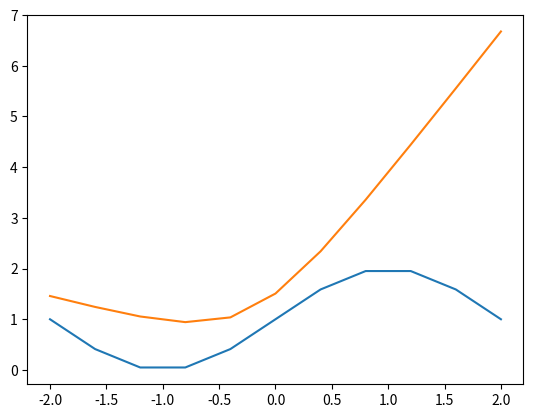

This chart was generated by the following Python code:
import matplotlib.pyplot as plt
import random
import numpy as np



from math import sin, pi, exp
from random import uniform

#Initialize input vectors
p = [-2, -1.6, -1.2, -0.8, -0.4, 0, 0.4, 0.8, 1.2, 1.6, 2]
learning_rate = 0.005

def g_function(p):
    return 1+sin(p*(pi/2))

def logsigmoid(n):
    return 1/(1+exp(-n))

def purelin(n):
    return n

def purelin_der(n):
    return 1

def logsigmoid_der(n):
    return exp(-n)/((1+exp(-n))*(1+exp(-n)))



S = 15

#Initialize weights and biases
binary = [0.0,0.0,0.0,0.0,0.0,0.0,0.0,0.0,1.0,1.0,1.0,1.0,1.0,1.0,1.0]
w1 = [uniform(-0.5, 0.5), uniform(-0.5, 0.5), uniform(-0.5, 0.5), uniform(-0.5, 0.5), uniform(-0.5, 0.5), uniform(-0.5, 0.5), uniform(-0.5, 0.5), uniform(-0.5, 0.5), uniform(-0.5, 0.5), uniform(-0.5, 0.5), uniform(-0.5, 0.5), uniform(-0.5, 0.5), uniform(-0.5, 0.5), uniform(-0.5, 0.5), uniform(-0.5, 0.5)]
b1 = [uniform(-0.5, 0.5), uniform(-0.5, 0.5), uniform(-0.5, 0.5), uniform(-0.5, 0.5), uniform(-0.5, 0.5), uniform(-0.5, 0.5), uniform(-0.5, 0.5), uniform(-0.5, 0.5), uniform(-0.5, 0.5), uniform(-0.5, 0.5), uniform(-0.5, 0.5), uniform(-0.5, 0.5), uniform(-0.5, 0.5), uniform(-0.5, 0.5), uniform(-0.5, 0.5)]
w2 = [uniform(-0.5, 0.5), uniform(-0.5, 0.5), uniform(-0.5, 0.5), uniform(-0.5, 0.5), uniform(-0.5, 0.5), uniform(-0.5, 0.5), uniform(-0.5, 0.5), uniform(-0.5, 0.5), uniform(-0.5, 0.5), uniform(-0.5, 0.5), uniform(-0.5, 0.5), uniform(-0.5, 0.5), uniform(-0.5, 0.5), uniform(-0.5, 0.5), uniform(-0.5, 0.5)]
b2 = uniform(-0.5, 0.5)

random.shuffle(binary)

w1=np.asarray(binary)*w1
b1=np.asarray(binary)*b1

random.shuffle(binary)
w2=np.asarray(binary)*w2


#Start training
while True:
    s = 0
    for i in range(11):
        n1 = []
        a1 = []
        n2 = b2
        for j in range(S):

            n = p[i]*w1[j]+b1[j]
            n1.append(n)
            a = logsigmoid(n)
            a1.append(a)
            n2 += a * w2[j]
        a2 = purelin(n2)

        #Calculate error
        e = g_function(p[i])-a2
        s = s + e*e

        #calculate sensitivities and recalculate weghts and biases
        s2 = -2*purelin_der(n2)*(e)
        s1 = []
        for j in range(S):
            s1.append(logsigmoid_der(n1[j])*w1[j]*s2)

            w2[j] -= learning_rate*s2*a1[j]
        b2 -= learning_rate*s2

        for j in range(S):
            w1[j] -= learning_rate*s1[j]*p[i]
            b1[j] -= learning_rate*s1[j]
    w2=np.asarray(binary)*w2
    #Check sum square error threshold
    if s <= 1.6:
        break

print (f"Final weight1: {w1} and bias1: {b1}")
print (f"Final weight2: {w2} and bias2: {b2}")

#Classify vectors
result = []
g = []
for i in range(11):
    for j in range(S):
        n = p[i]*w1[j]+b1[j]
        a = logsigmoid(n)
        n2 += a * w2[j]
    a2 = purelin(n2)
    result.append(a2)
    g.append(g_function(p[i]))
    print (f"P{i} is {a2} and is supposed to be {g_function(p[i])}")

#Design plot
plt.plot(p, g)
plt.plot(p, result)
plt.show()
